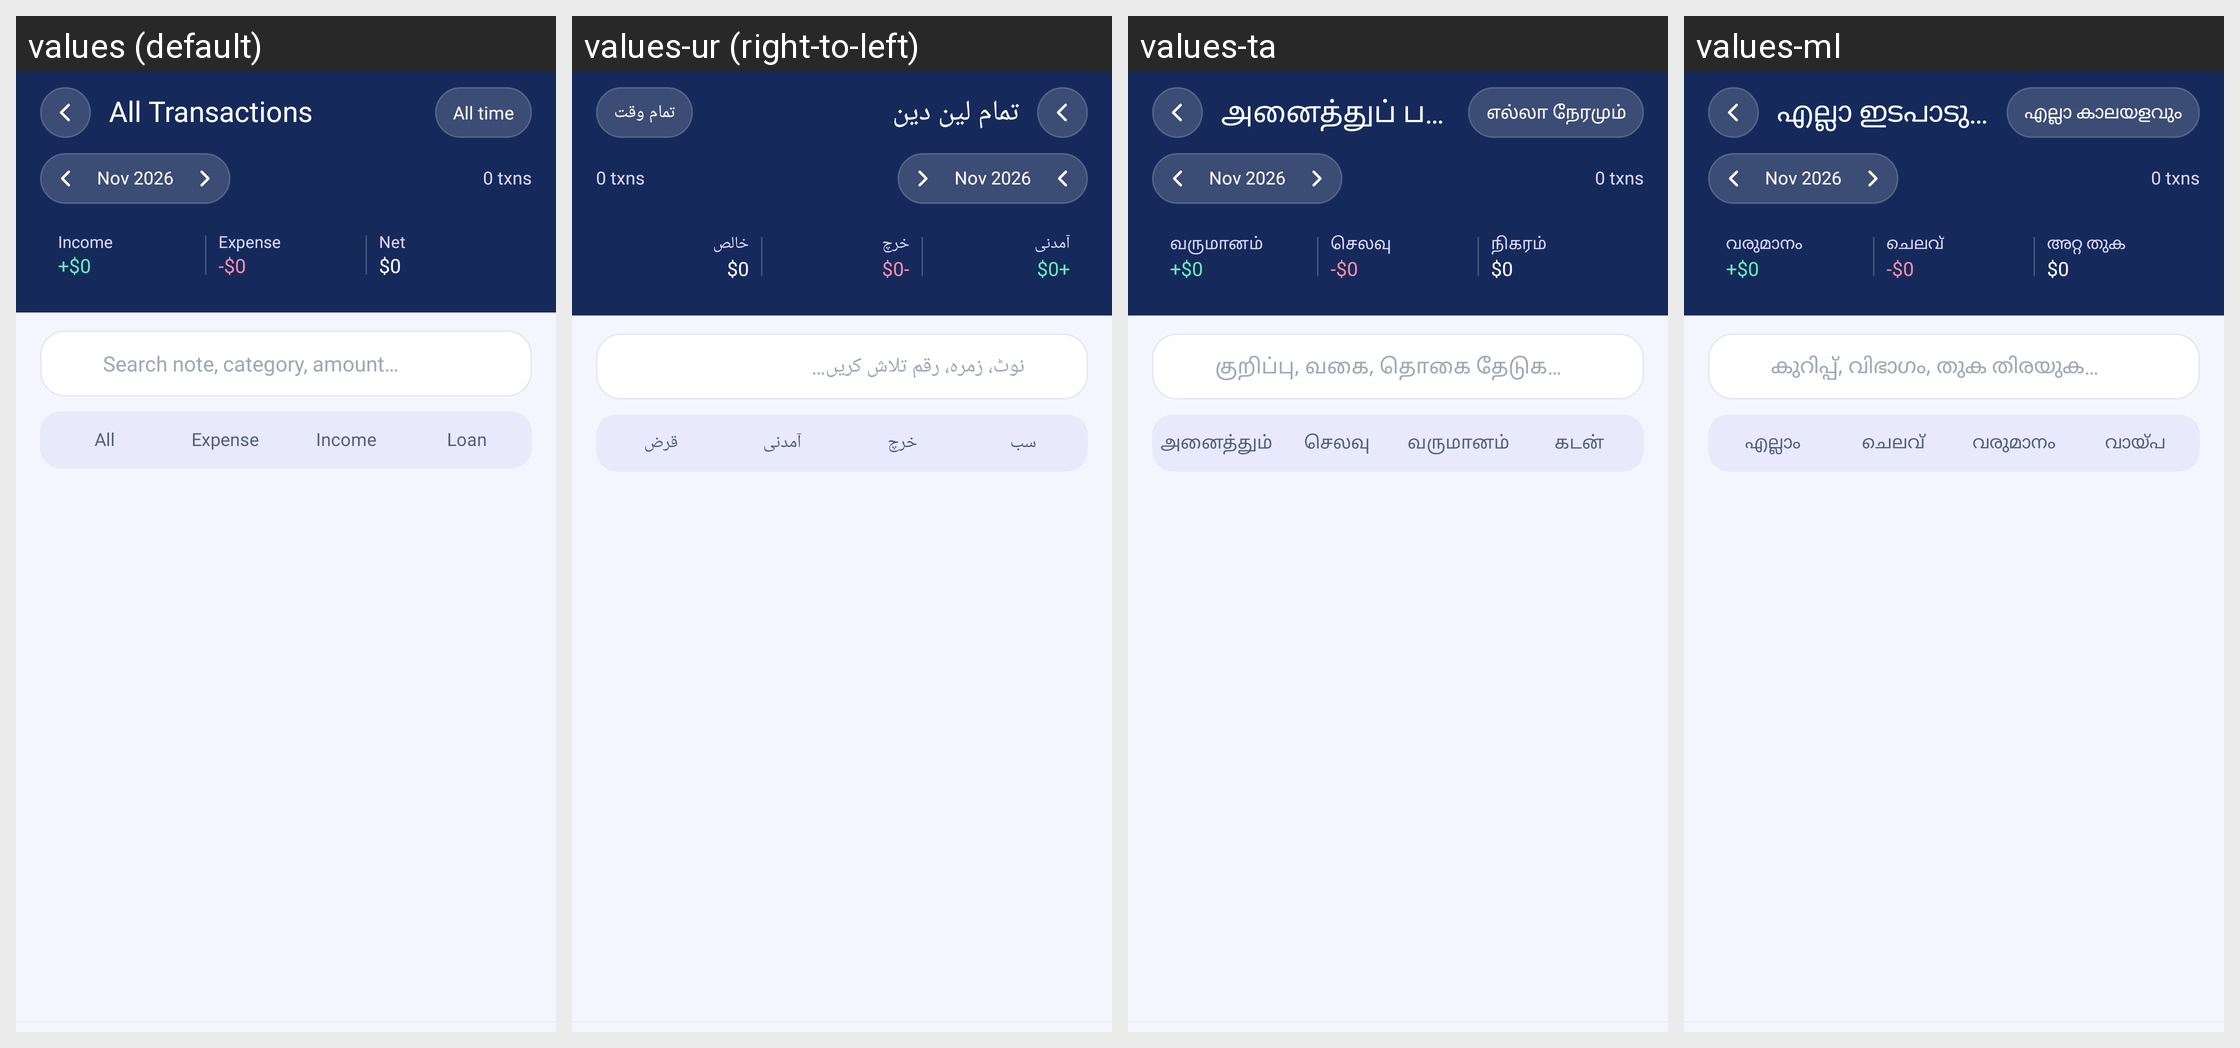

The Android screen above is rendered under several locales of the same app. Produce the string resources it draws, with the default and per-locale values.
Android screen res/layout/activity_all_transactions.xml rendered under 4 locales, left to right: values (default), values-ur (right-to-left), values-ta, values-ml. Device: Nexus 5 (rendered at 1080×1920; each locale shown at half size, 540×960, under a caption strip naming it); theme Theme.MyApplication.
Other locales in the repository, not shown: values-ar, values-bn, values-de, values-es, values-fr, values-hi, values-in, values-ja, values-kk, values-kn, values-ko, values-mr, values-or, values-pl, values-pt, values-ru, values-te, values-th, values-tl, values-tr, values-uk, values-vi.
Strings drawn on this screen, with the default value and each locale's value (text and hints the layout hard-codes, and strings that could not be matched under every locale, appear in the picture but are not listed):

all_transactions
  values: All Transactions
  values-ur: تمام لین دین
  values-ta: அனைத்துப் பரிவர்த்தனைகள்
  values-ml: എല്ലാ ഇടപാടുകളും

all_time
  values: All time
  values-ur: تمام وقت
  values-ta: எல்லா நேரமும்
  values-ml: എല്ലാ കാലയളവും

income
  values: Income
  values-ur: آمدنی
  values-ta: வருமானம்
  values-ml: വരുമാനം

expense
  values: Expense
  values-ur: خرچ
  values-ta: செலவு
  values-ml: ചെലവ്

net_savings
  values: Net
  values-ur: خالص
  values-ta: நிகரம்
  values-ml: അറ്റ തുക

search_transactions_hint
  values: Search note, category, amount…
  values-ur: نوٹ، زمرہ، رقم تلاش کریں…
  values-ta: குறிப்பு, வகை, தொகை தேடுக…
  values-ml: കുറിപ്പ്, വിഭാഗം, തുക തിരയുക…

all
  values: All
  values-ur: سب
  values-ta: அனைத்தும்
  values-ml: എല്ലാം

loan
  values: Loan
  values-ur: قرض
  values-ta: கடன்
  values-ml: വായ്പ
